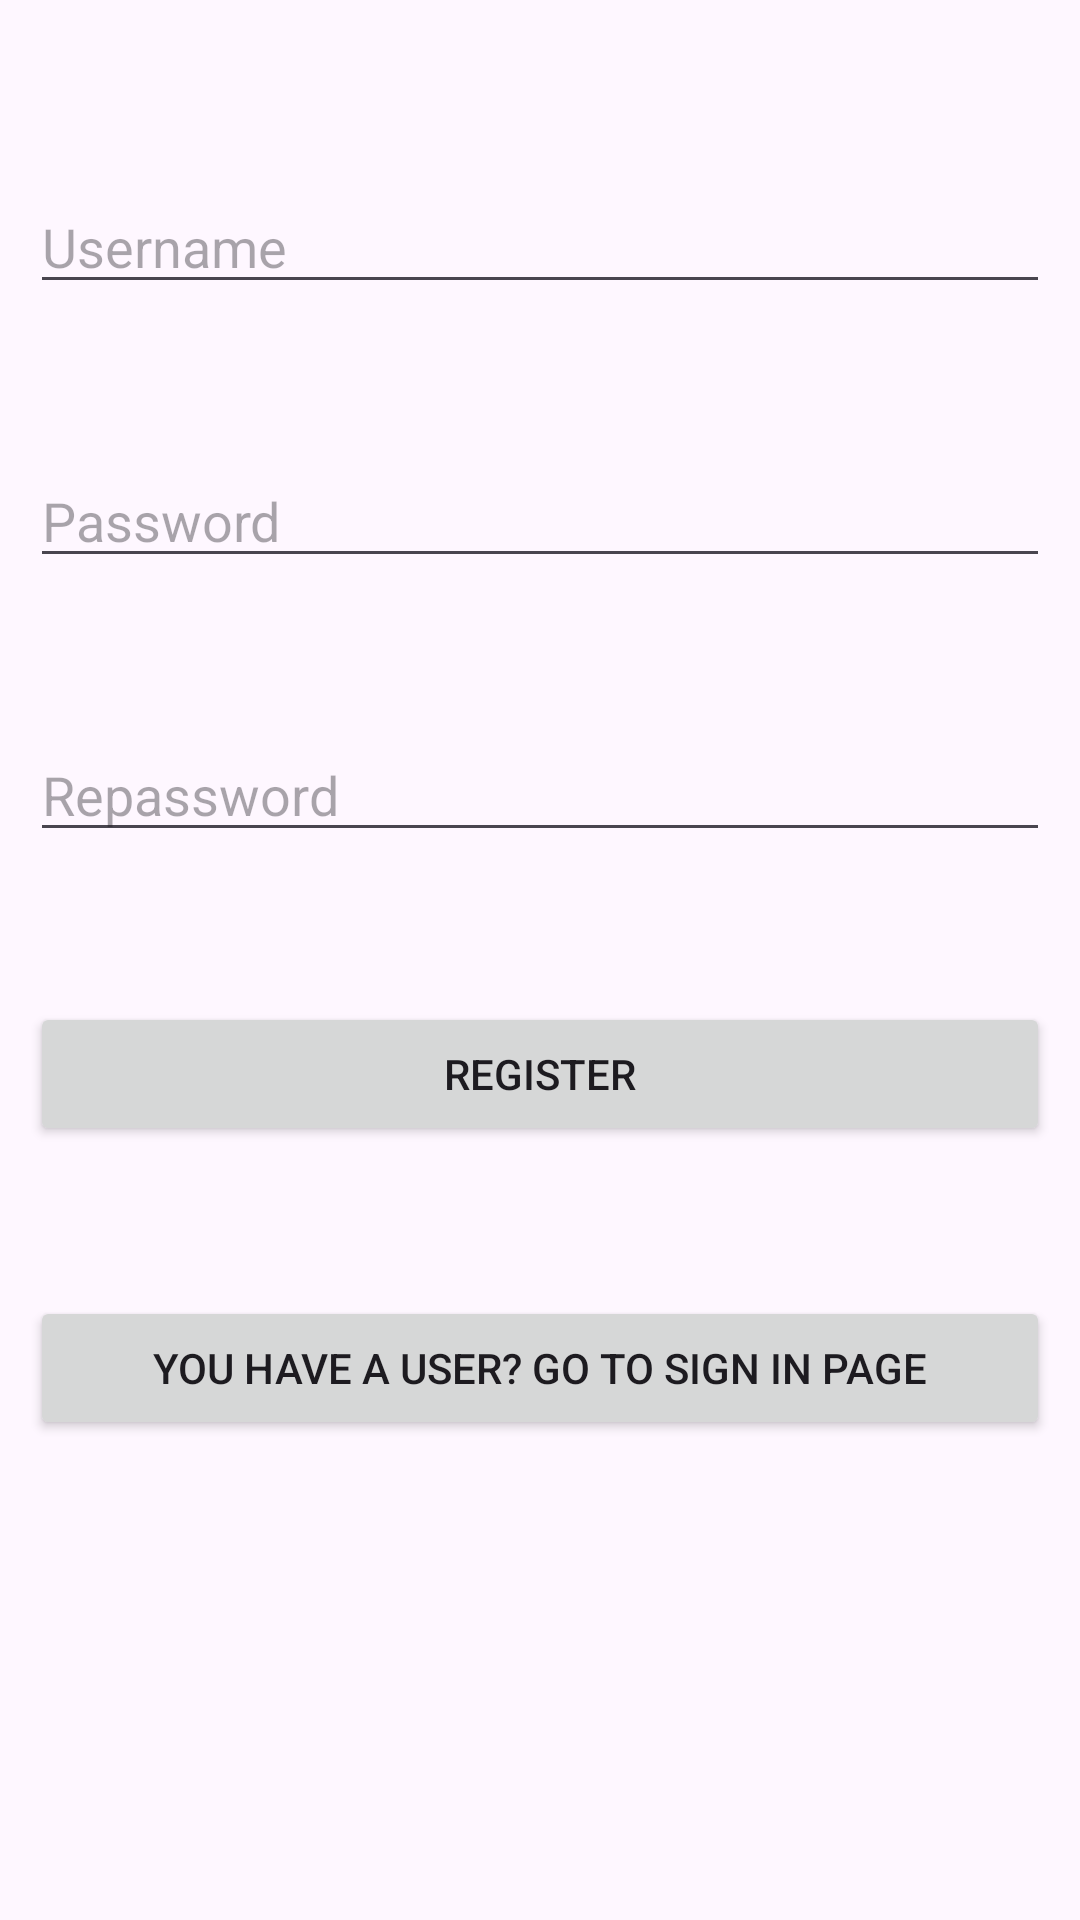

Write the Android layout XML for this screen, with the resource values it uses.
<!-- AndroidManifest.xml: application theme Theme.Register_Login -->
<!-- res/layout/activity_main.xml -->
<?xml version="1.0" encoding="utf-8"?>
<RelativeLayout xmlns:android="http://schemas.android.com/apk/res/android"
    xmlns:app="http://schemas.android.com/apk/res-auto"
    xmlns:tools="http://schemas.android.com/tools"
    android:layout_width="match_parent"
    android:layout_height="match_parent"
    tools:context=".MainActivity"
    android:padding="10dp">

    <EditText
        android:id="@+id/username"
        android:layout_width="match_parent"
        android:layout_height="wrap_content"
        android:hint="Username"
        android:layout_marginTop="50dp"
        />
    <EditText
        android:layout_width="match_parent"
        android:layout_height="wrap_content"
        android:hint="Password"
        android:id="@+id/password"
        android:layout_marginTop="50dp"
        android:layout_below="@+id/username"
        />

    <EditText
        android:layout_width="match_parent"
        android:layout_height="wrap_content"
        android:hint="Repassword"
        android:id="@+id/repassword"
        android:layout_marginTop="50dp"
        android:layout_below="@+id/password"
        />
    <Button
        android:layout_width="match_parent"
        android:layout_height="wrap_content"
        android:id="@+id/btnsignup"
        android:layout_below="@id/repassword"
        android:text="Register"
        android:layout_marginTop="50dp"/>
    <Button
        android:layout_width="match_parent"
        android:layout_height="wrap_content"
        android:id="@+id/btnsignin"
        android:layout_marginTop="50dp"
        android:layout_below="@id/btnsignup"
        android:text="You have a user? Go to sign in page"/>
</RelativeLayout>
<!-- resources referenced by this layout -->
<resources>
  <style name="Theme.Register_Login" parent="Base.Theme.Register_Login" />
  <style name="Base.Theme.Register_Login" parent="Theme.Material3.DayNight.NoActionBar">
          
          
      </style>
</resources>
